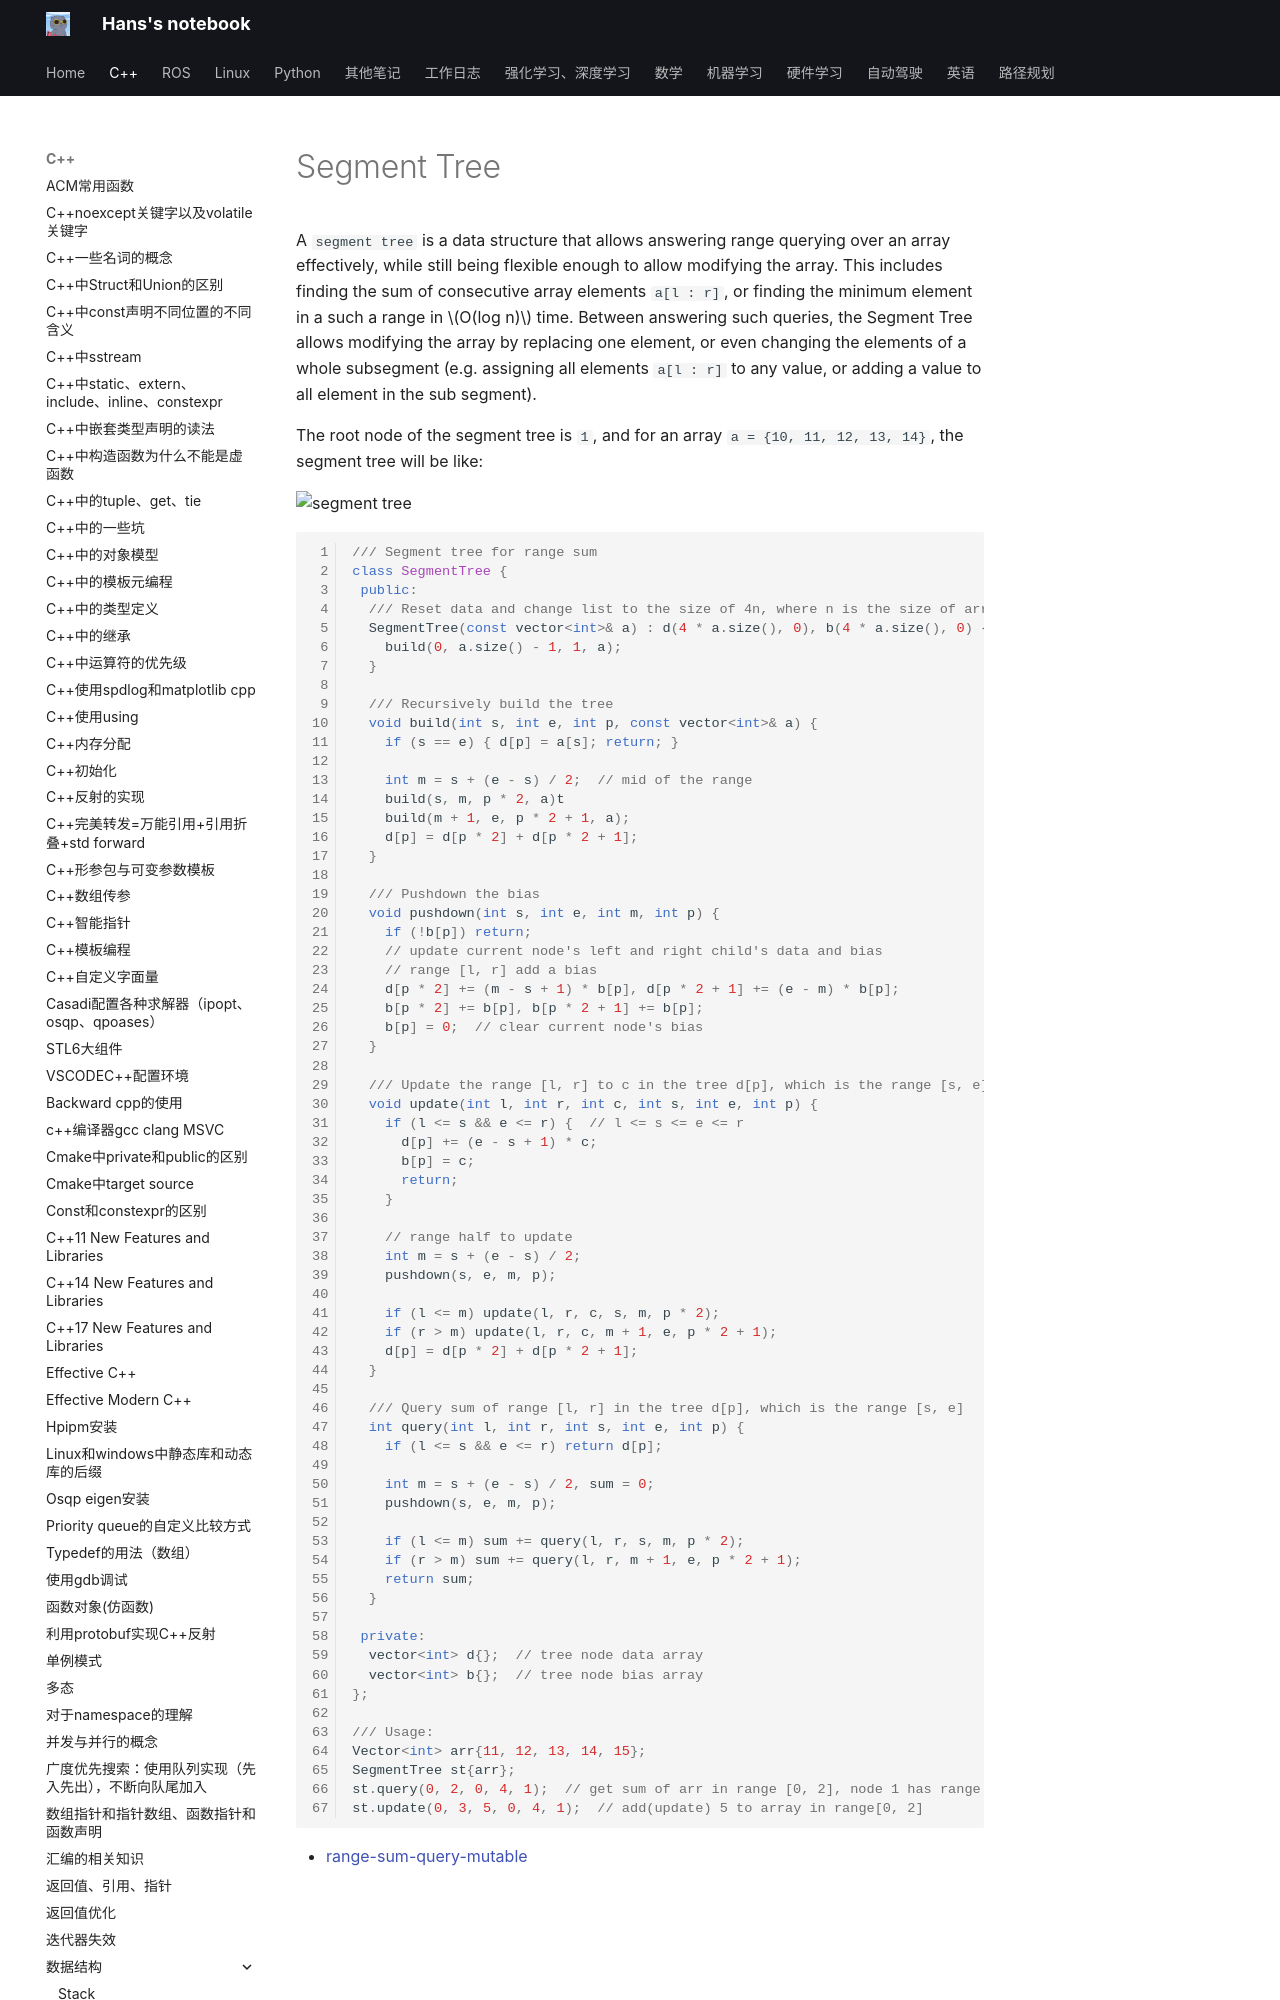

repository: hs867785578/my_note · page: C++/数据结构/11_segment_tree/index.html · generator: mkdocs

# Segment Tree

A `segment tree` is a data structure that allows answering range querying over an array effectively, while still being flexible enough to allow modifying the array. This includes finding the sum of consecutive array elements `a[l : r]`, or finding the minimum element in a such a range in $O(log n)$ time. Between answering such queries, the Segment Tree allows modifying the array by replacing one element, or even changing the elements of a whole subsegment (e.g. assigning all elements `a[l : r]` to any value, or adding a value to all element in the sub segment).

The root node of the segment tree is `1`, and for an array `a = {10, 11, 12, 13, 14}`, the segment tree will be like:

![segment tree](images/segtree.svg)

```C++
/// Segment tree for range sum
class SegmentTree {
 public:
  /// Reset data and change list to the size of 4n, where n is the size of array
  SegmentTree(const vector<int>& a) : d(4 * a.size(), 0), b(4 * a.size(), 0) {
    build(0, a.size() - 1, 1, a);
  }

  /// Recursively build the tree
  void build(int s, int e, int p, const vector<int>& a) {
    if (s == e) { d[p] = a[s]; return; }

    int m = s + (e - s) / 2;  // mid of the range
    build(s, m, p * 2, a)t
    build(m + 1, e, p * 2 + 1, a);
    d[p] = d[p * 2] + d[p * 2 + 1];
  }

  /// Pushdown the bias
  void pushdown(int s, int e, int m, int p) {
    if (!b[p]) return;
    // update current node's left and right child's data and bias
    // range [l, r] add a bias
    d[p * 2] += (m - s + 1) * b[p], d[p * 2 + 1] += (e - m) * b[p];
    b[p * 2] += b[p], b[p * 2 + 1] += b[p];
    b[p] = 0;  // clear current node's bias
  }

  /// Update the range [l, r] to c in the tree d[p], which is the range [s, e]
  void update(int l, int r, int c, int s, int e, int p) {
    if (l <= s && e <= r) {  // l <= s <= e <= r
      d[p] += (e - s + 1) * c;
      b[p] = c;
      return;
    }

    // range half to update
    int m = s + (e - s) / 2;
    pushdown(s, e, m, p);

    if (l <= m) update(l, r, c, s, m, p * 2);
    if (r > m) update(l, r, c, m + 1, e, p * 2 + 1);
    d[p] = d[p * 2] + d[p * 2 + 1];
  }

  /// Query sum of range [l, r] in the tree d[p], which is the range [s, e]
  int query(int l, int r, int s, int e, int p) {
    if (l <= s && e <= r) return d[p];
